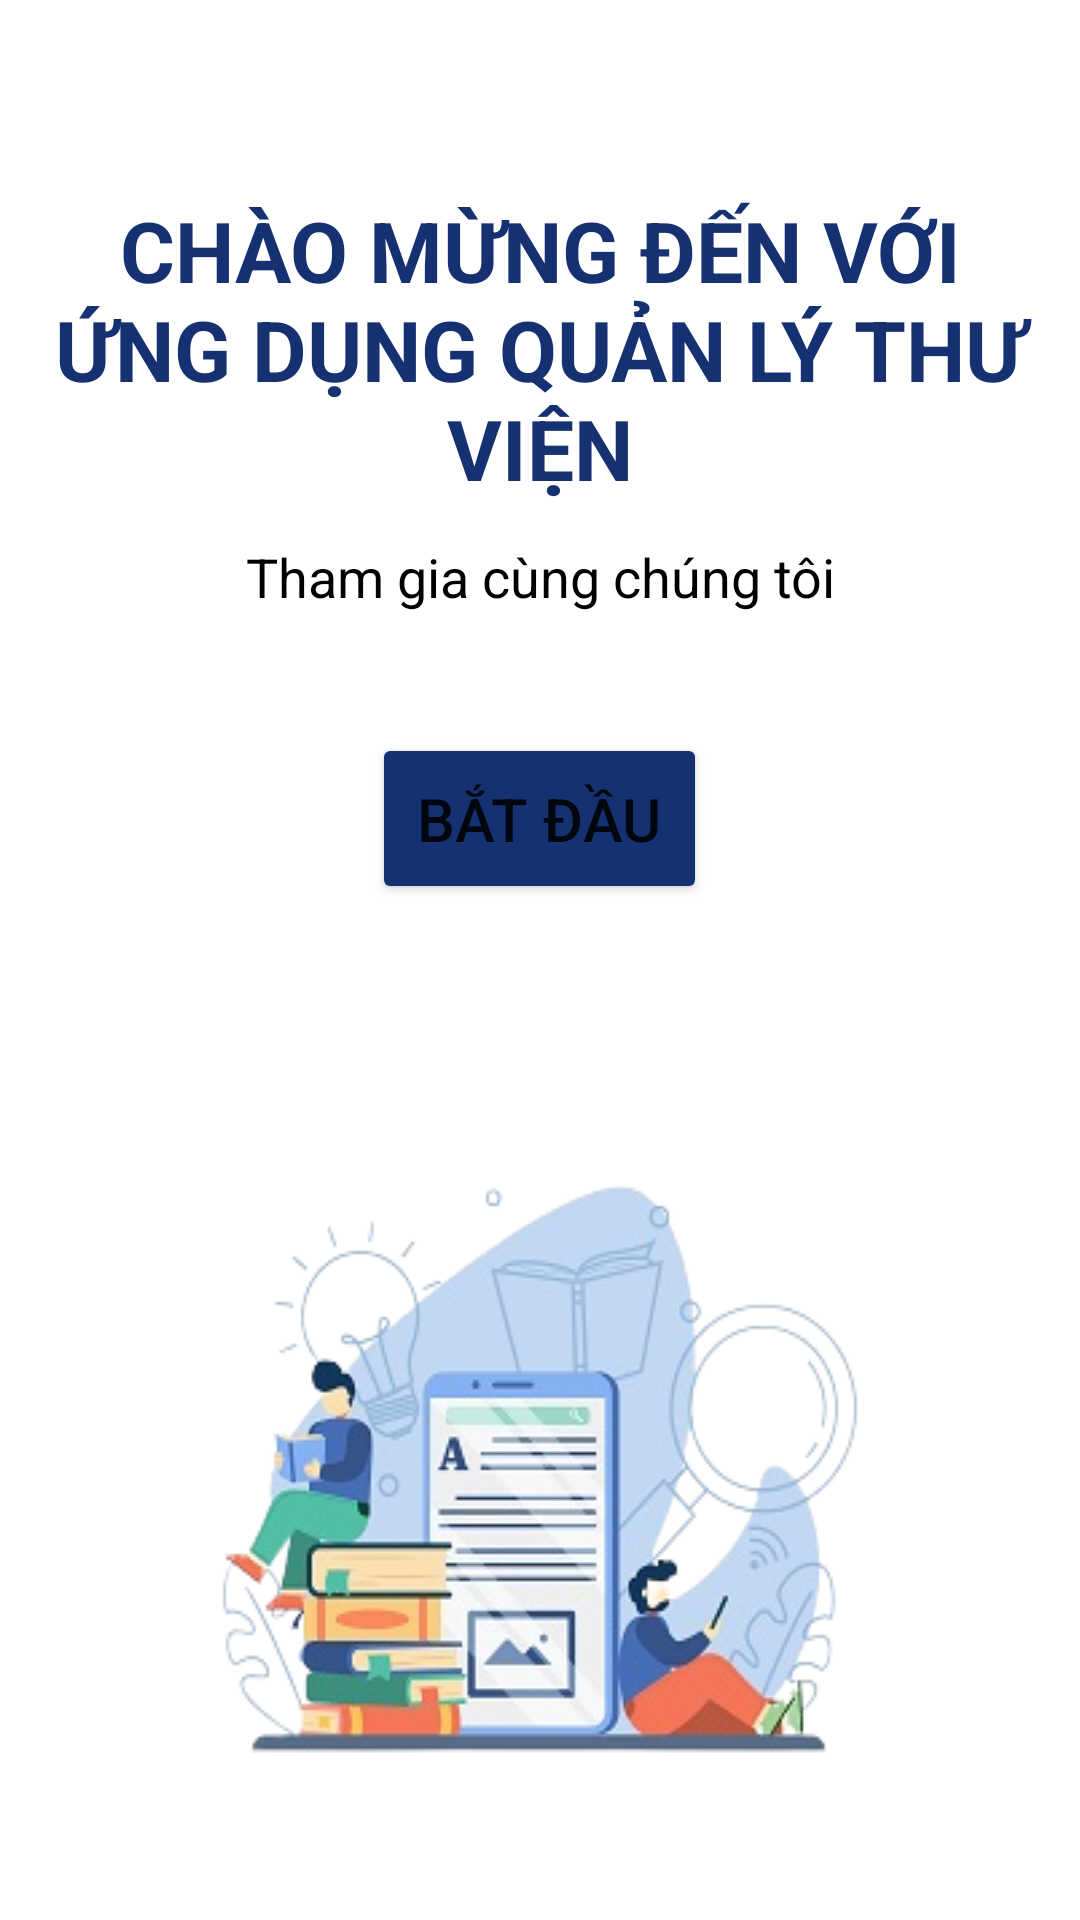

Layout XML and referenced resources for this Android screen:
<!-- AndroidManifest.xml: application theme Theme.QuanLyThuVien -->
<!-- res/layout/activity_intro.xml -->
<?xml version="1.0" encoding="utf-8"?>
<RelativeLayout xmlns:android="http://schemas.android.com/apk/res/android"
    xmlns:app="http://schemas.android.com/apk/res-auto"
    xmlns:tools="http://schemas.android.com/tools"
    android:layout_width="match_parent"
    android:layout_height="match_parent"

    tools:context=".LoginActivity"
    >

    <RelativeLayout
        android:layout_width="match_parent"
        android:layout_height="match_parent"
        android:layout_centerHorizontal="true"
        android:layout_above="@id/l2"
        android:gravity="center">

        <TextView
            android:layout_width="wrap_content"
            android:layout_height="wrap_content"
            android:id="@+id/txt1"
            android:text="CHÀO MỪNG ĐẾN VỚI ỨNG DỤNG QUẢN LÝ THƯ VIỆN"
            android:textSize="28dp"
            android:textStyle="bold"
            android:gravity="center"
            android:textColor="@color/m4"
            android:layout_margin="12dp"
            >
        </TextView>

        <TextView
            android:layout_width="wrap_content"
            android:layout_height="wrap_content"
            android:id="@+id/txt2"
            android:text="Tham gia cùng chúng tôi"
            android:textSize="18dp"
            android:layout_below="@id/txt1"
            android:layout_centerHorizontal="true"
            android:gravity="center"
            android:textColor="@color/black"

            >
        </TextView>
        <Button
            android:id="@+id/bt1"
            android:layout_width="wrap_content"
            android:layout_height="wrap_content"
            android:backgroundTint="@color/m4"
            android:padding="15dp"
            android:text="Bắt đầu"
            android:textSize="20dp"
            android:layout_marginTop="40dp"
            android:layout_centerHorizontal="true"
            android:layout_below="@id/txt2"
            ></Button>


    </RelativeLayout>

    <RelativeLayout
        android:id="@+id/l2"
        android:layout_width="wrap_content"
        android:layout_height="wrap_content"
        android:layout_centerHorizontal="true"
        android:background="@color/white"
        android:gravity="center"
        android:paddingHorizontal="10dp"
        android:layout_alignParentBottom="true"
        tools:ignore="NotSibling">

        <ImageView
            android:id="@+id/image"
            android:layout_width="wrap_content"
            android:layout_height="wrap_content"
            android:layout_marginBottom="15dp"

            android:background="@drawable/intro"></ImageView>


    </RelativeLayout>


</RelativeLayout>
<!-- resources referenced by this layout -->
<resources>
  <color name="black">#FF000000</color>
  <color name="m4">#163172</color>
  <color name="white">#FFFFFFFF</color>
  <!-- drawable intro: png bitmap (drawable, 77172 bytes) -->
  <style name="Theme.QuanLyThuVien" parent="Theme.MaterialComponents.DayNight.NoActionBar">
          
          <item name="colorPrimary">@color/purple_500</item>
          <item name="colorPrimaryVariant">@color/purple_700</item>
          <item name="colorOnPrimary">@color/white</item>
          
          <item name="colorSecondary">@color/teal_200</item>
          <item name="colorSecondaryVariant">@color/teal_700</item>
          <item name="colorOnSecondary">@color/black</item>
          
          <item name="android:statusBarColor" tools:targetApi="l">?attr/colorPrimaryVariant</item>
          
      </style>
  <color name="purple_500">#FF6200EE</color>
  <color name="purple_700">#FF3700B3</color>
  <color name="teal_200">#FF03DAC5</color>
  <color name="teal_700">#FF018786</color>
</resources>
